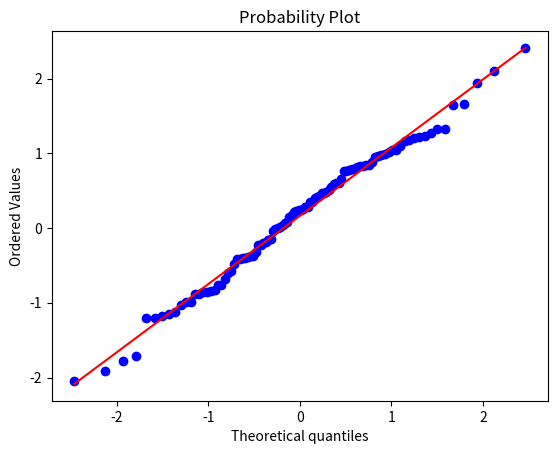

Source code (Python):
# -*- coding: utf-8 -*-
"""
Created on Fri Feb  8 22:52:52 2019

[redacted]
"""

from scipy import stats
from scipy.stats import norm
import matplotlib.pyplot as plt


dados = norm.rvs(size = 100)

stats.probplot(dados, plot = plt)
stats.shapiro(dados)